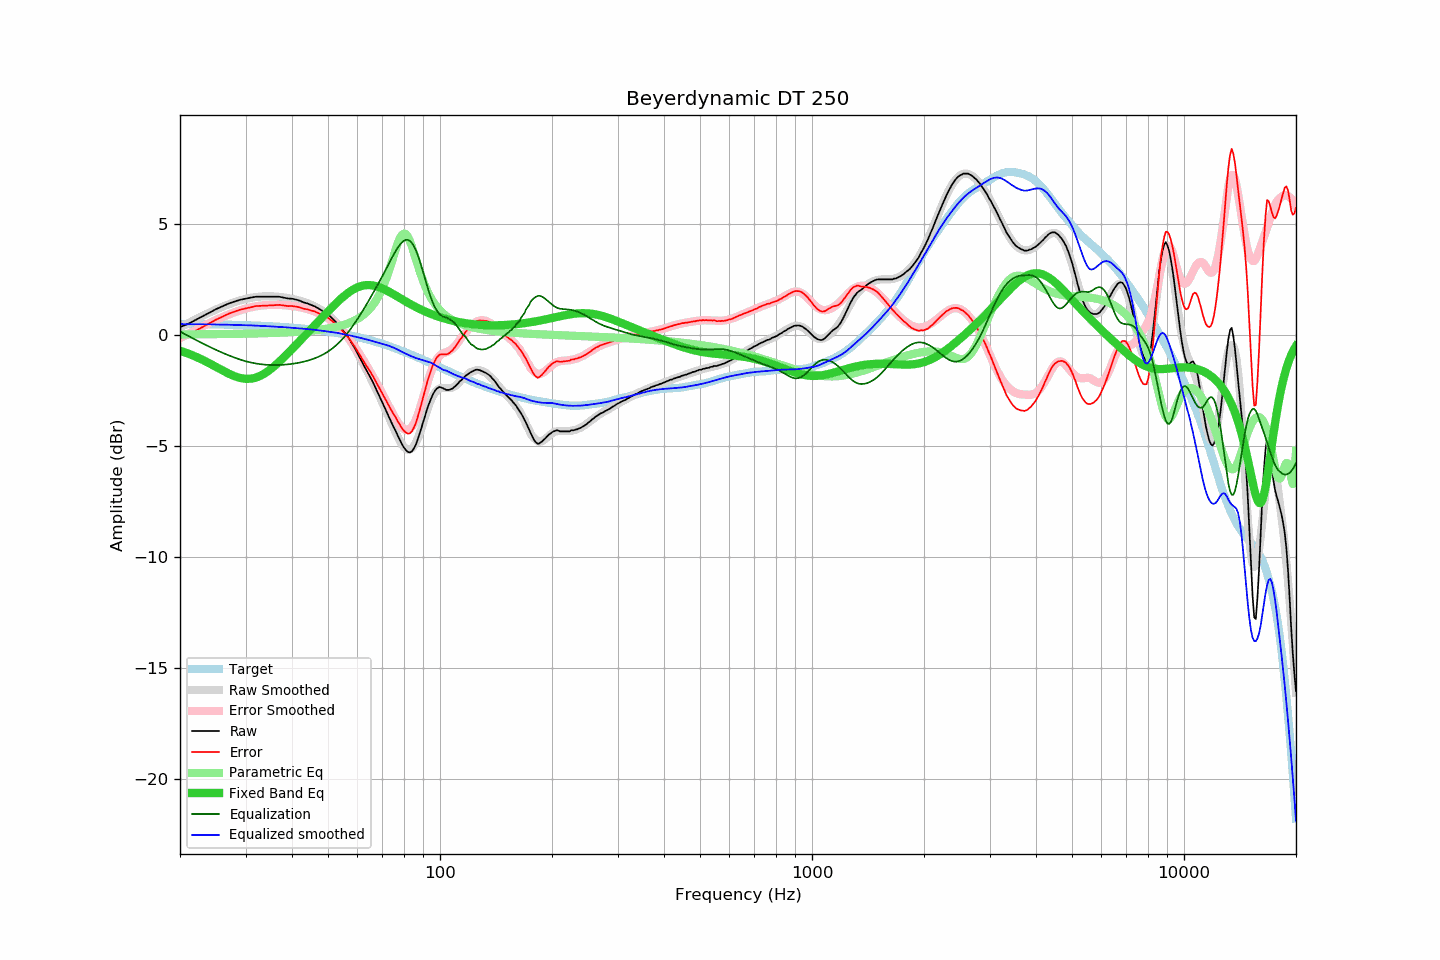

Data behind this chart, as committed beside it:
frequency, raw, error, smoothed, error_smoothed, equalization, parametric_eq, equalized_raw, equalized_smoothed, target
20, 0.35, -0.15, 0.33, -0.15, 0.15, -0.71, 0.50, 0.49, 0.50
21, 0.49, -0.00, 0.52, 0.04, -0.04, -0.84, 0.45, 0.49, 0.50
22, 0.67, 0.18, 0.70, 0.22, -0.22, -0.97, 0.46, 0.48, 0.49
23, 0.84, 0.36, 0.86, 0.38, -0.38, -1.12, 0.46, 0.48, 0.49
24, 1.00, 0.52, 1.01, 0.53, -0.53, -1.28, 0.47, 0.47, 0.48
25, 1.16, 0.69, 1.14, 0.67, -0.67, -1.44, 0.49, 0.47, 0.47
26, 1.29, 0.82, 1.27, 0.80, -0.80, -1.60, 0.49, 0.46, 0.47
27, 1.41, 0.95, 1.38, 0.92, -0.92, -1.74, 0.50, 0.46, 0.46
28, 1.50, 1.05, 1.47, 1.02, -1.02, -1.86, 0.48, 0.45, 0.45
29, 1.58, 1.13, 1.55, 1.11, -1.11, -1.94, 0.47, 0.44, 0.45
30, 1.63, 1.19, 1.62, 1.19, -1.19, -1.98, 0.45, 0.44, 0.44
31, 1.68, 1.25, 1.67, 1.24, -1.24, -1.97, 0.44, 0.43, 0.43
32, 1.72, 1.30, 1.71, 1.29, -1.29, -1.92, 0.43, 0.42, 0.42
33, 1.72, 1.31, 1.73, 1.32, -1.32, -1.83, 0.40, 0.41, 0.41
34, 1.72, 1.32, 1.74, 1.34, -1.34, -1.71, 0.38, 0.40, 0.40
35, 1.72, 1.33, 1.74, 1.36, -1.36, -1.55, 0.37, 0.39, 0.39
36, 1.72, 1.34, 1.73, 1.36, -1.36, -1.39, 0.36, 0.37, 0.38
37, 1.72, 1.35, 1.71, 1.35, -1.35, -1.20, 0.37, 0.36, 0.37
38, 1.68, 1.33, 1.69, 1.34, -1.34, -1.02, 0.34, 0.35, 0.36
39, 1.64, 1.30, 1.66, 1.33, -1.33, -0.83, 0.32, 0.34, 0.34
40, 1.63, 1.30, 1.63, 1.30, -1.30, -0.64, 0.33, 0.32, 0.33
41, 1.59, 1.28, 1.58, 1.28, -1.28, -0.46, 0.31, 0.31, 0.31
42, 1.54, 1.24, 1.54, 1.25, -1.25, -0.27, 0.30, 0.29, 0.30
43, 1.46, 1.18, 1.49, 1.21, -1.21, -0.09, 0.26, 0.28, 0.28
44, 1.42, 1.15, 1.43, 1.16, -1.16, 0.08, 0.26, 0.26, 0.27
45, 1.35, 1.10, 1.36, 1.11, -1.11, 0.26, 0.24, 0.25, 0.25
46, 1.29, 1.06, 1.29, 1.06, -1.06, 0.42, 0.23, 0.23, 0.23
47, 1.20, 0.99, 1.20, 0.99, -0.99, 0.59, 0.21, 0.21, 0.21
48, 1.11, 0.92, 1.11, 0.92, -0.92, 0.75, 0.19, 0.19, 0.19
49, 1.00, 0.83, 1.01, 0.84, -0.84, 0.91, 0.16, 0.17, 0.17
50, 0.92, 0.77, 0.90, 0.75, -0.75, 1.06, 0.17, 0.15, 0.15
51, 0.79, 0.66, 0.78, 0.65, -0.65, 1.21, 0.14, 0.13, 0.13
52, 0.65, 0.54, 0.65, 0.54, -0.54, 1.35, 0.12, 0.11, 0.11
53, 0.51, 0.43, 0.50, 0.41, -0.41, 1.48, 0.10, 0.09, 0.09
54, 0.36, 0.30, 0.34, 0.28, -0.28, 1.61, 0.08, 0.06, 0.06
55, 0.17, 0.13, 0.17, 0.13, -0.13, 1.73, 0.04, 0.04, 0.04
56, 0.01, -0.00, -0.01, -0.02, 0.02, 1.83, 0.03, 0.01, 0.01
57, -0.18, -0.17, -0.20, -0.18, 0.18, 1.93, 0.01, -0.02, -0.01
58, -0.40, -0.36, -0.40, -0.35, 0.35, 2.01, -0.04, -0.04, -0.04
59, -0.60, -0.53, -0.60, -0.53, 0.53, 2.09, -0.07, -0.07, -0.07
60, -0.83, -0.73, -0.82, -0.71, 0.71, 2.14, -0.11, -0.10, -0.09
61, -1.06, -0.94, -1.03, -0.90, 0.90, 2.19, -0.16, -0.13, -0.12
62, -1.29, -1.14, -1.25, -1.09, 1.09, 2.22, -0.20, -0.16, -0.15
63, -1.50, -1.32, -1.47, -1.29, 1.29, 2.24, -0.21, -0.19, -0.18
64, -1.70, -1.49, -1.70, -1.48, 1.48, 2.25, -0.22, -0.22, -0.21
65, -1.92, -1.68, -1.93, -1.68, 1.68, 2.24, -0.24, -0.25, -0.24
66, -2.13, -1.85, -2.15, -1.87, 1.87, 2.23, -0.26, -0.28, -0.27
67, -2.37, -2.06, -2.38, -2.07, 2.07, 2.21, -0.30, -0.31, -0.31
68, -2.60, -2.26, -2.61, -2.26, 2.26, 2.17, -0.33, -0.34, -0.34
69, -2.83, -2.46, -2.83, -2.46, 2.46, 2.14, -0.37, -0.37, -0.37
70, -3.05, -2.64, -3.05, -2.65, 2.65, 2.09, -0.40, -0.40, -0.40
71, -3.28, -2.84, -3.28, -2.85, 2.85, 2.05, -0.43, -0.43, -0.44
72, -3.51, -3.04, -3.51, -3.05, 3.05, 2.00, -0.46, -0.46, -0.47
73, -3.73, -3.22, -3.73, -3.24, 3.24, 1.94, -0.49, -0.49, -0.51
74, -3.94, -3.40, -3.96, -3.43, 3.43, 1.89, -0.51, -0.53, -0.54
75, -4.15, -3.57, -4.18, -3.61, 3.61, 1.83, -0.54, -0.57, -0.58
76, -4.33, -3.72, -4.40, -3.78, 3.78, 1.77, -0.55, -0.62, -0.61
77, -4.55, -3.90, -4.60, -3.93, 3.93, 1.72, -0.61, -0.66, -0.65
78, -4.73, -4.04, -4.78, -4.07, 4.07, 1.66, -0.66, -0.71, -0.68
79, -4.93, -4.21, -4.93, -4.17, 4.17, 1.61, -0.76, -0.76, -0.72
... 553 more rows
